4-way image classification set "pigmentation" from GitHub (AshreenFathima26/Skionva); label vocabulary: mild, moderate, normal, severe.

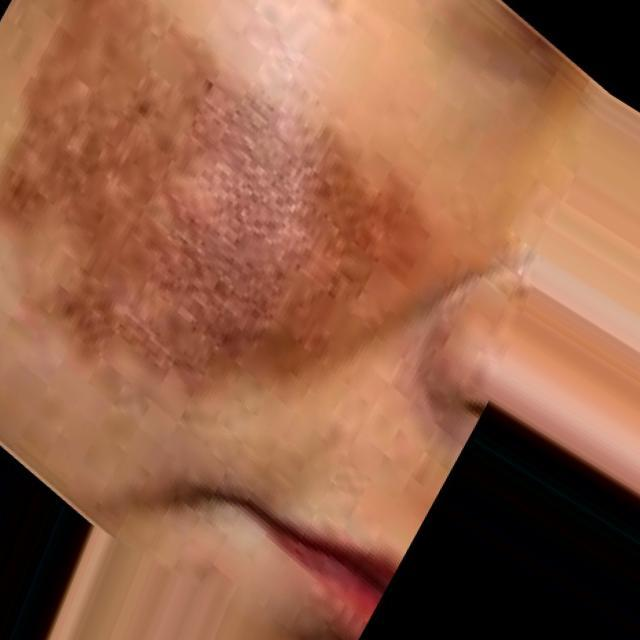
Label: severe

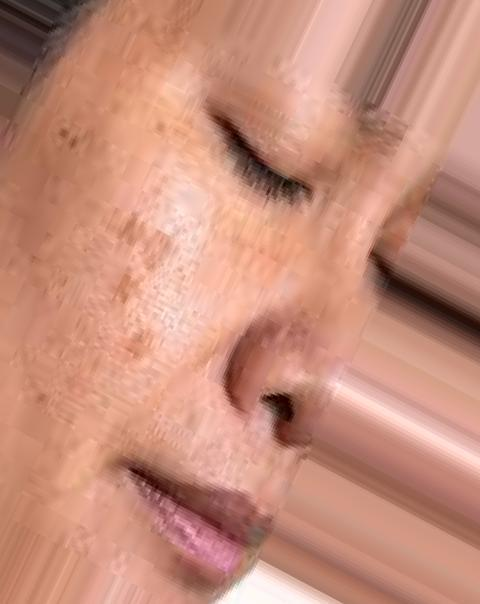
Label: moderate

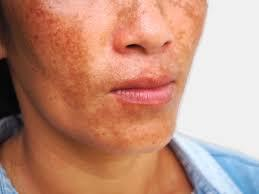
Label: moderate

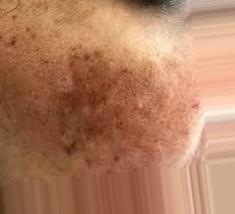
Label: moderate

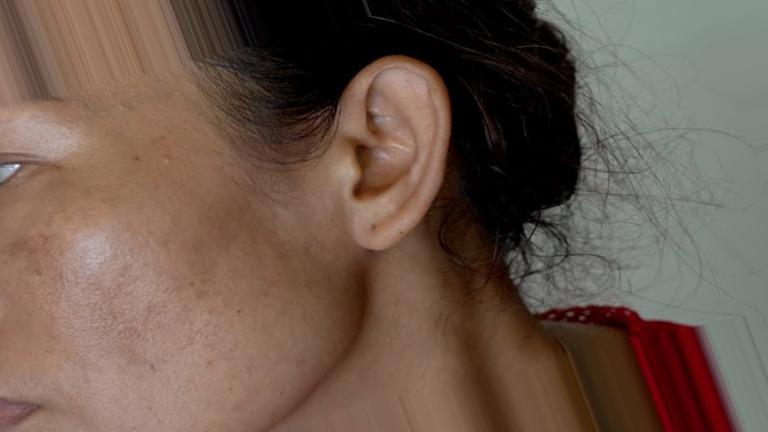
Label: severe

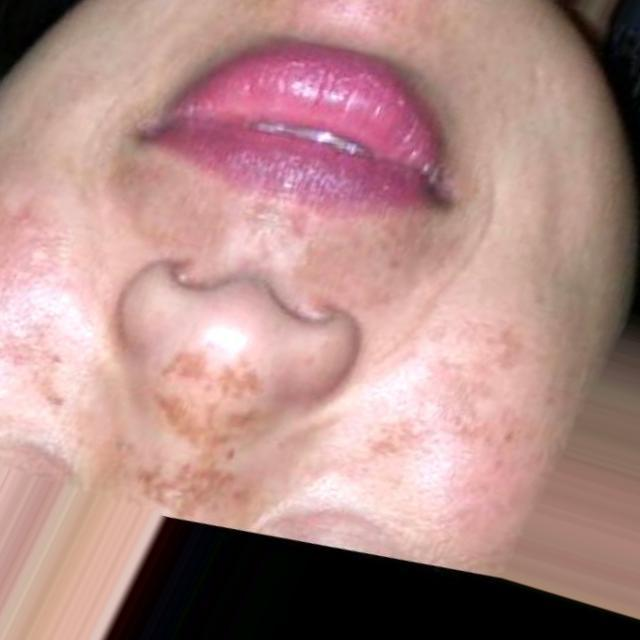
Label: moderate
